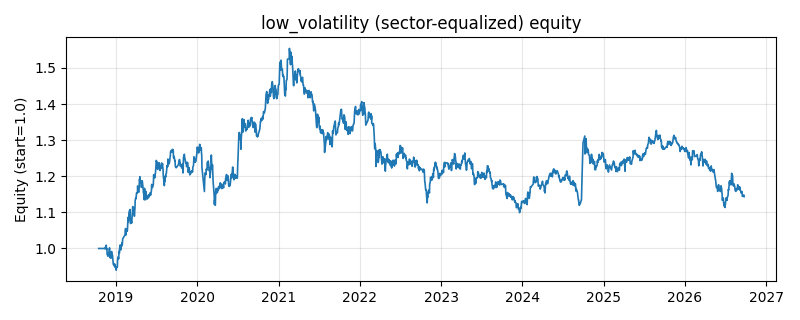

The data file committed next to this chart (first rows):
date, equity
2018-10-16, 1.0
2018-10-17, 1.0
2018-10-18, 1.0
2018-10-19, 1.0
2018-10-22, 1.0
2018-10-23, 1.0
2018-10-24, 1.0
2018-10-25, 1.0
2018-10-26, 1.0
2018-10-29, 1.0
2018-10-30, 1.0
2018-10-31, 1.0
2018-11-01, 1.0
2018-11-02, 1.0
2018-11-05, 1.0
2018-11-06, 1.0
2018-11-07, 1.0
2018-11-08, 1.0
2018-11-09, 1.0
2018-11-12, 1.0
2018-11-13, 1.0
2018-11-14, 0.999
2018-11-15, 1.003
2018-11-16, 1.003
2018-11-19, 1.009
2018-11-20, 0.9978
2018-11-21, 0.9996
2018-11-22, 0.9996
2018-11-23, 0.983
2018-11-26, 0.9817
2018-11-27, 0.9785
2018-11-28, 0.986
2018-11-29, 0.9814
2018-11-30, 0.9832
2018-12-03, 1
2018-12-04, 1.002
2018-12-05, 0.9922
2018-12-06, 0.9748
2018-12-07, 0.9781
2018-12-10, 0.973
2018-12-11, 0.9739
2018-12-12, 0.9781
2018-12-13, 0.9916
2018-12-14, 0.984
2018-12-17, 0.9819
2018-12-18, 0.9743
2018-12-19, 0.9661
2018-12-20, 0.9603
2018-12-21, 0.9555
2018-12-24, 0.9575
2018-12-25, 0.9538
2018-12-26, 0.954
2018-12-27, 0.9493
2018-12-28, 0.9563
2019-01-02, 0.9413
2019-01-03, 0.9399
2019-01-04, 0.9489
2019-01-07, 0.9493
2019-01-08, 0.9488
2019-01-09, 0.9698
... 1,871 more rows
